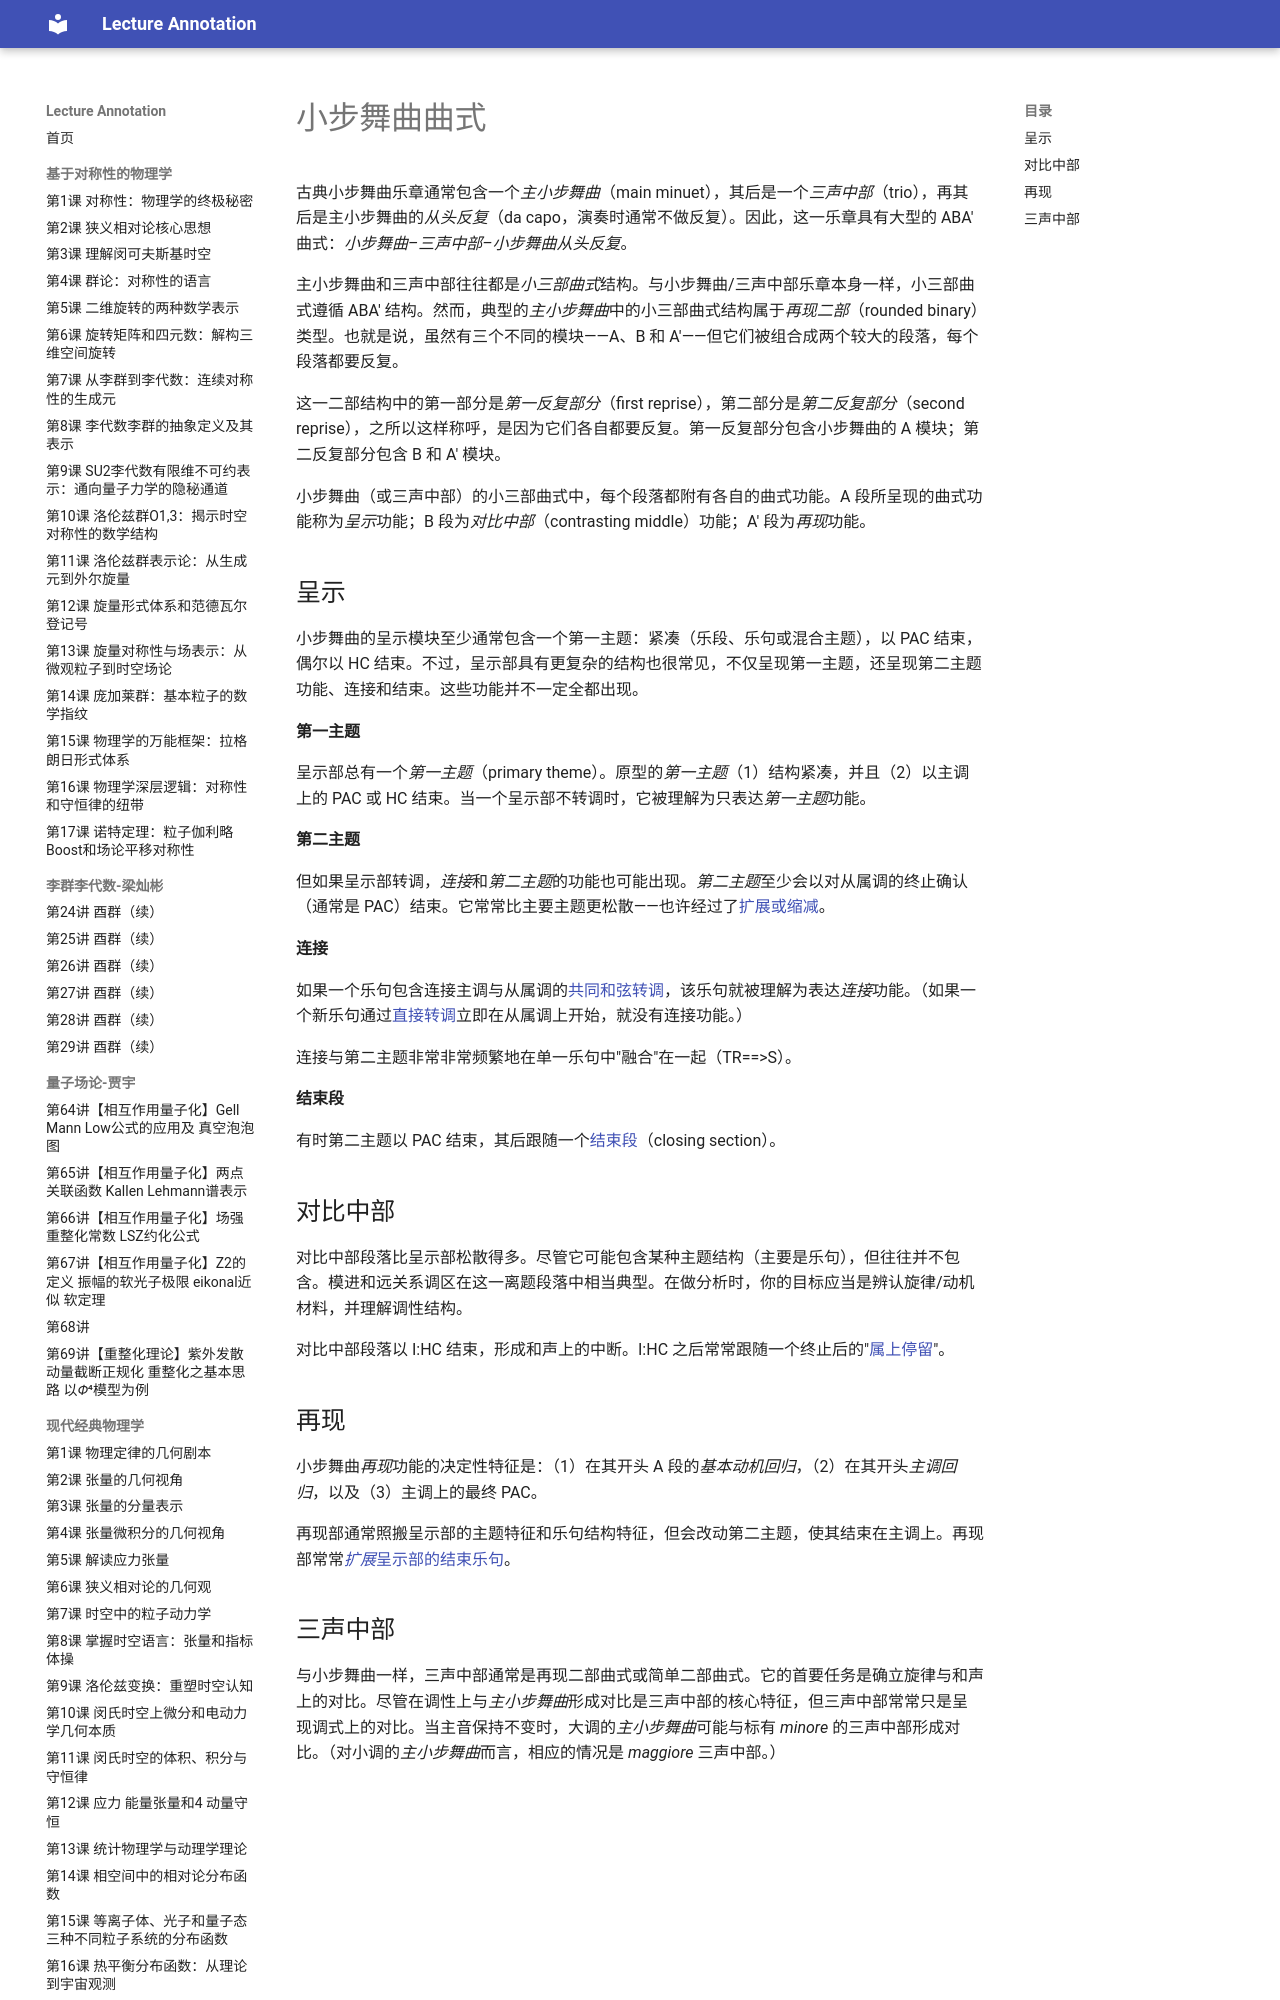

repository: k-l-lambda/lecture-annotation · page: ebooks/omt/minuet/index.html · generator: mkdocs

# 小步舞曲曲式

古典小步舞曲乐章通常包含一个*主小步舞曲*（main minuet），其后是一个*三声中部*（trio），再其后是主小步舞曲的*从头反复*（da capo，演奏时通常不做反复）。因此，这一乐章具有大型的 ABA' 曲式：*小步舞曲–三声中部–小步舞曲从头反复*。

主小步舞曲和三声中部往往都是*小三部曲式*结构。与小步舞曲/三声中部乐章本身一样，小三部曲式遵循 ABA' 结构。然而，典型的*主小步舞曲*中的小三部曲式结构属于*再现二部*（rounded binary）类型。也就是说，虽然有三个不同的模块——A、B 和 A'——但它们被组合成两个较大的段落，每个段落都要反复。

这一二部结构中的第一部分是*第一反复部分*（first reprise），第二部分是*第二反复部分*（second reprise），之所以这样称呼，是因为它们各自都要反复。第一反复部分包含小步舞曲的 A 模块；第二反复部分包含 B 和 A' 模块。

小步舞曲（或三声中部）的小三部曲式中，每个段落都附有各自的曲式功能。A 段所呈现的曲式功能称为*呈示*功能；B 段为*对比中部*（contrasting middle）功能；A' 段为*再现*功能。

## 呈示

小步舞曲的呈示模块至少通常包含一个第一主题：紧凑（乐段、乐句或混合主题），以 PAC 结束，偶尔以 HC 结束。不过，呈示部具有更复杂的结构也很常见，不仅呈现第一主题，还呈现第二主题功能、连接和结束。这些功能并不一定全都出现。

**第一主题**

呈示部总有一个*第一主题*（primary theme）。原型的*第一主题*（1）结构紧凑，并且（2）以主调上的 PAC 或 HC 结束。当一个呈示部不转调时，它被理解为只表达*第一主题*功能。

**第二主题**

但如果呈示部转调，*连接*和*第二主题*的功能也可能出现。*第二主题*至少会以对从属调的终止确认（通常是 PAC）结束。它常常比主要主题更松散——也许经过了[扩展或缩减](internalExpansions.md)。

**连接**

如果一个乐句包含连接主调与从属调的[共同和弦转调](Modulation.md)，该乐句就被理解为表达*连接*功能。（如果一个新乐句通过[直接转调](Modulation.md)立即在从属调上开始，就没有连接功能。）

连接与第二主题非常非常频繁地在单一乐句中"融合"在一起（TR==>S）。

**结束段**

有时第二主题以 PAC 结束，其后跟随一个[结束段](externalExpansions.md)（closing section）。

## 对比中部

对比中部段落比呈示部松散得多。尽管它可能包含某种主题结构（主要是乐句），但往往并不包含。模进和远关系调区在这一离题段落中相当典型。在做分析时，你的目标应当是辨认旋律/动机材料，并理解调性结构。

对比中部段落以 I:HC 结束，形成和声上的中断。I:HC 之后常常跟随一个终止后的"[属上停留](externalExpansions.md)"。

## 再现

小步舞曲*再现*功能的决定性特征是：（1）在其开头 A 段的*基本动机回归*，（2）在其开头*主调回归*，以及（3）主调上的最终 PAC。

再现部通常照搬呈示部的主题特征和乐句结构特征，但会改动第二主题，使其结束在主调上。再现部常常[*扩展*呈示部的结束乐句](internalExpansions.md)。
